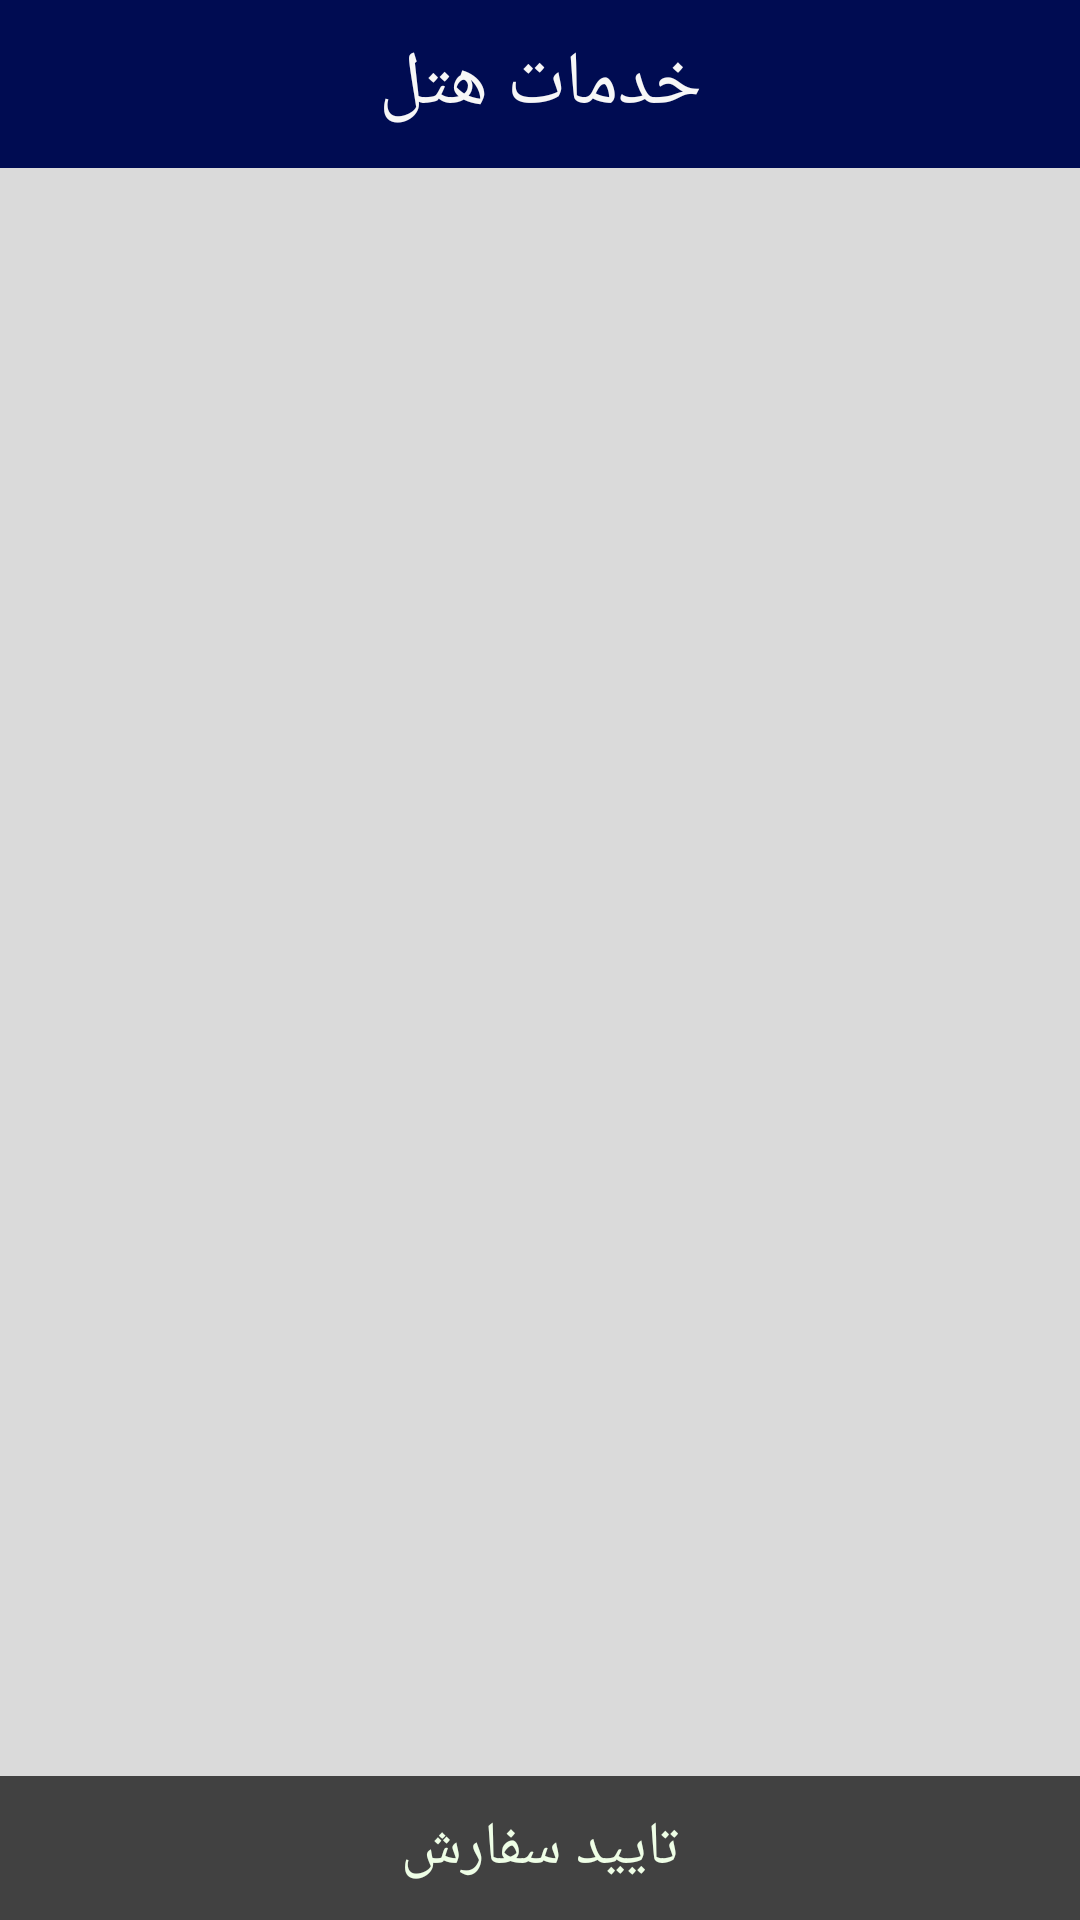

Write the Android layout XML for this screen, with the resource values it uses.
<!-- AndroidManifest.xml: application theme AppTheme -->
<!-- res/layout/activity_resturant.xml -->
<?xml version="1.0" encoding="utf-8"?>
<android.support.design.widget.CoordinatorLayout xmlns:android="http://schemas.android.com/apk/res/android"
    xmlns:app="http://schemas.android.com/apk/res-auto"
    xmlns:tools="http://schemas.android.com/tools"
    android:layout_width="match_parent"
    android:layout_height="match_parent"
    tools:context=".MainMenu.Resturant.resturant">
    <RelativeLayout
        android:layout_width="match_parent"
        android:layout_height="match_parent"
        android:background="#dadada"
        >
    <include layout="@layout/toolbar"
        android:id="@+id/toolbar"
        />

     <RelativeLayout
         android:layout_alignParentBottom="true"
         android:layout_width="match_parent"
         android:layout_height="wrap_content"
         android:background="#414141"
         android:id="@+id/orderinglayout"
         android:clickable="true"
         >
         <Button
             android:id="@+id/foodOrderBtn"
             android:layout_width="match_parent"
             android:layout_height="wrap_content"
             android:text= "تایید سفارش"
             android:textColor="#eefee6"
             android:textSize="20sp"
             android:background="@drawable/ripple_effect"
             android:layout_centerHorizontal="true"
             android:padding="10dp"
             />
     </RelativeLayout>

        <ListView
            android:layout_width="match_parent"
            android:layout_height="wrap_content"
            android:layout_below="@id/toolbar"
            android:id="@+id/foodlist"
            android:clickable="true"
            android:focusable="true"
            android:layout_above="@id/orderinglayout"
            />
    </RelativeLayout>
</android.support.design.widget.CoordinatorLayout>
<!-- res/layout/toolbar.xml (included above) -->
<?xml version="1.0" encoding="utf-8"?>
<android.support.v7.widget.Toolbar android:layout_width="match_parent"
    android:layout_height="wrap_content"
    xmlns:app="http://schemas.android.com/apk/res-auto"
    android:background="#000c52"
    android:textAlignment="center"
    android:id="@+id/toolbar"

    xmlns:android="http://schemas.android.com/apk/res/android">


    <TextView
        android:layout_width="wrap_content"
        android:layout_height="wrap_content"
        android:textColor="#f7f7f7"
        android:text="@string/toolbartitle"
        android:layout_gravity="center"
        android:textSize="25sp"
        android:id="@+id/toolbartitle"
        />
</android.support.v7.widget.Toolbar>
<!-- resources referenced by this layout -->
<resources>
  <!-- drawable ripple_effect (drawable) -->
  <?xml version="1.0" encoding="utf-8"?>
  <ripple xmlns:android="http://schemas.android.com/apk/res/android"
      xmlns:tools="http://schemas.android.com/tools"
      android:color="#6e6e6e"
      tools:targetApi="lollipop">
      <item android:id="@android:id/mask">
          <shape android:shape="rectangle">
              <solid android:color="#6e6e6e" />
          </shape>
      </item>
  </ripple>
  <string name="toolbartitle">خدمات هتل</string>
  <style name="AppTheme" parent="Theme.AppCompat.Light.NoActionBar">
          
  
      </style>
</resources>
